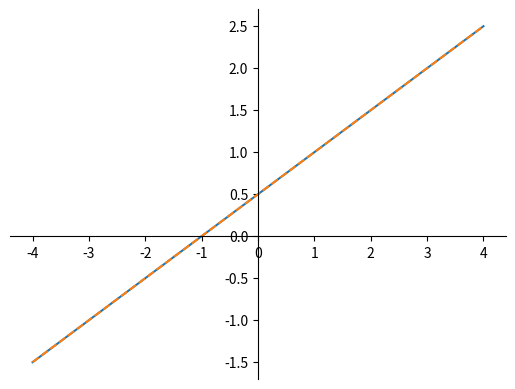

The script that saved this image: (Note: this script raises an exception after producing the figure.)
# Plotting library 2D

import numpy as np
import matplotlib.pyplot as plt

filename ='img/R1.1.3.png'

fig = plt.figure()
xx = [i for i in range(-4, 5)]
y1 = [(1 + x)/2 for x in xx]
y2 = [(1 + x)/2 for x in xx]

ax = fig.add_subplot(111)
#ax.set_title('zeroed spines')
ax.plot(xx, y1)
ax.plot(xx, y2, '--')

# xsol = [3]
# ysol = [2]
#ax.xlim(-4, 5)
#ax.ylim(1.5, 3.5)
#plt.grid()
# ax.plot(xsol, ysol, marker="o", markersize=5, markeredgecolor="red", markerfacecolor="red")

ax.spines['left'].set_position('zero')
ax.spines['right'].set_color('none')
ax.spines['bottom'].set_position('zero')
ax.spines['top'].set_color('none')

# remove the ticks from the top and right edges
ax.xaxis.set_ticks_position('bottom')
ax.yaxis.set_ticks_position('left')

plt.savefig(filename, bbox_inches='tight')

